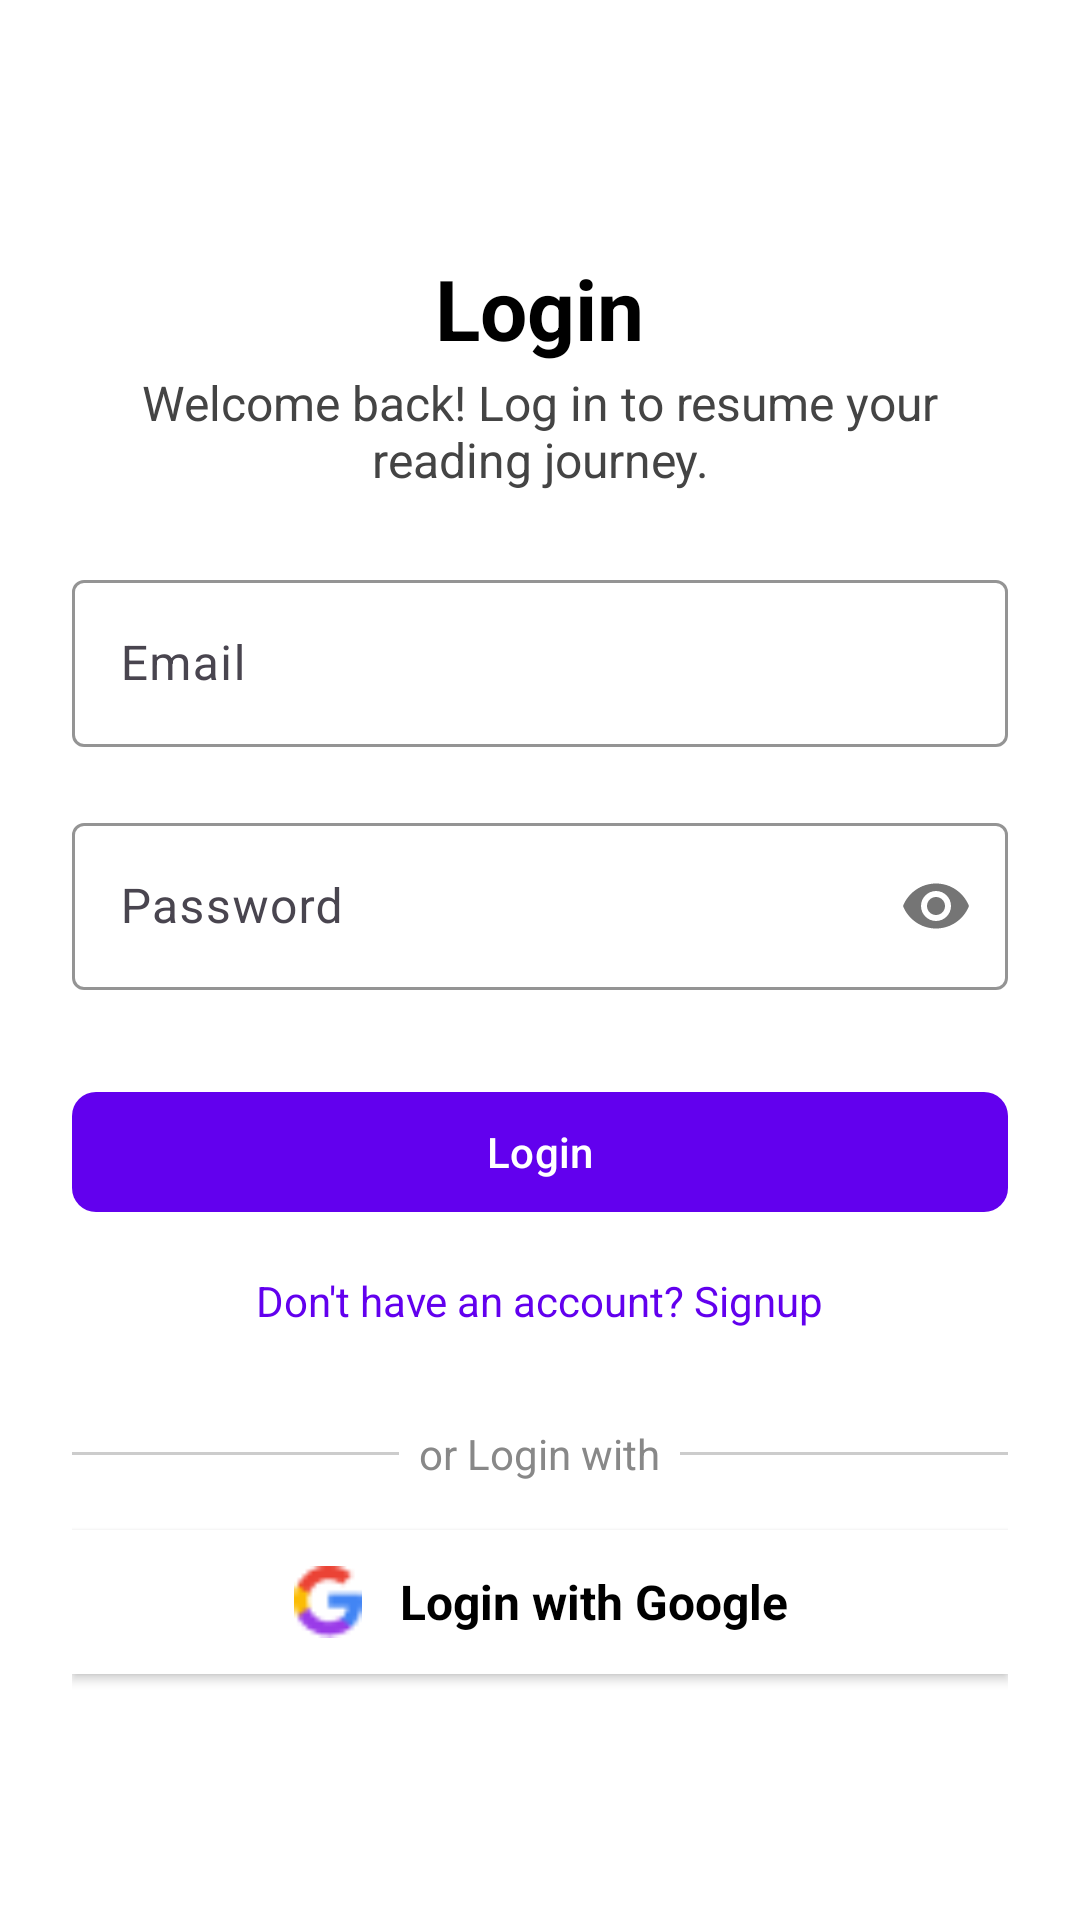

Here is an Android app screen rendered from its layout file. Give the layout XML and the strings, colors and styles it references.
<!-- AndroidManifest.xml: application theme Theme.Mybookstore -->
<!-- res/layout/login_activity.xml -->
<?xml version="1.0" encoding="utf-8"?>
<LinearLayout
    xmlns:android="http://schemas.android.com/apk/res/android"
    xmlns:app="http://schemas.android.com/apk/res-auto"
    xmlns:tools="http://schemas.android.com/tools"
    android:layout_width="match_parent"
    android:layout_height="match_parent"
    android:orientation="vertical"
    android:padding="24dp"
    android:background="#FFFFFF"
    tools:context=".ui.main.MainActivity">

     
     <TextView
         android:id="@+id/loginTitle"
         android:layout_width="wrap_content"
         android:layout_height="wrap_content"
         android:text="Login"
         android:textSize="28sp"
         android:textStyle="bold"
         android:textColor="#000000"
         android:layout_gravity="center_horizontal"
         android:layout_marginTop="60dp" />

     
     <TextView
         android:layout_marginTop="2dp"
         android:layout_width="match_parent"
         android:layout_height="wrap_content"
         android:text="Welcome back! Log in to resume your reading journey."
         android:textSize="16sp"
         android:textColor="#444444"
         android:gravity="center"
         android:layout_marginBottom="24dp"/>


     
     <com.google.android.material.textfield.TextInputLayout
         android:id="@+id/emailLayout"
         android:layout_width="match_parent"
         android:layout_height="wrap_content"
         android:hint="Email"
         app:boxBackgroundMode="outline"
         app:boxStrokeColor="#6200EE"
         app:hintTextColor="#ABABAB"
         android:layout_marginBottom="20dp">

          <com.google.android.material.textfield.TextInputEditText
              android:id="@+id/emailEditText"
              android:layout_width="match_parent"
              android:layout_height="wrap_content"
              android:inputType="textEmailAddress"
              android:textColor="#000000"/>
     </com.google.android.material.textfield.TextInputLayout>

     
     <com.google.android.material.textfield.TextInputLayout
         android:id="@+id/passwordLayout"
         android:layout_width="match_parent"
         android:layout_height="wrap_content"
         android:hint="Password"
         app:boxBackgroundMode="outline"
         app:passwordToggleEnabled="true"
         app:boxStrokeColor="#6200EE"
         app:hintTextColor="#ABABAB"
         android:layout_marginBottom="30dp">

          <com.google.android.material.textfield.TextInputEditText
              android:id="@+id/passwordEditText"
              android:layout_width="match_parent"
              android:layout_height="wrap_content"
              android:inputType="textPassword"
              android:textColor="#000000"/>
     </com.google.android.material.textfield.TextInputLayout>

     
     <com.google.android.material.button.MaterialButton
         android:id="@+id/loginButton"
         android:layout_width="match_parent"
         android:layout_height="wrap_content"
         android:text="Login"
         android:textColor="#FFFFFF"
         app:cornerRadius="8dp"
         app:backgroundTint="#6200EE"
         android:layout_marginBottom="16dp" />

     
     <TextView
         android:id="@+id/signupPrompt"
         android:layout_width="wrap_content"
         android:layout_height="wrap_content"
         android:text="Don't have an account? Signup"
         android:textColor="#6200EE"
         android:textSize="14sp"
         android:layout_gravity="center_horizontal"/>

     
     <LinearLayout
         android:layout_width="match_parent"
         android:layout_height="wrap_content"
         android:orientation="horizontal"
         android:gravity="center_vertical"
         android:layout_marginTop="32dp"
         android:layout_marginBottom="16dp">

          <View
              android:layout_width="0dp"
              android:layout_height="1dp"
              android:layout_weight="1"
              android:background="#CCCCCC" />

          <TextView
              android:layout_width="wrap_content"
              android:layout_height="wrap_content"
              android:text="  or Login with  "
              android:textColor="#888888"
              android:textSize="14sp" />

          <View
              android:layout_width="0dp"
              android:layout_height="1dp"
              android:layout_weight="1"
              android:background="#CCCCCC" />
     </LinearLayout>

     
     <LinearLayout
         android:id="@+id/googleLoginButton"
         android:layout_width="match_parent"
         android:layout_height="wrap_content"
         android:layout_marginBottom="16dp"
         android:orientation="horizontal"
         android:gravity="center"
         android:padding="12dp"
         android:background="#FFFFFF"
         android:clickable="true"
         android:focusable="true"
         android:foreground="?attr/selectableItemBackground"
         android:backgroundTint="#FFFFFF"
         android:elevation="2dp"
         android:layout_gravity="center">

          <ImageView
              android:layout_width="24dp"
              android:layout_height="24dp"
              android:src="@drawable/ic_google"
              android:contentDescription="Google Icon"
              android:layout_marginEnd="12dp"/>

          <TextView
              android:layout_width="wrap_content"
              android:layout_height="wrap_content"
              android:text="Login with Google"
              android:textStyle="bold"
              android:textColor="#000000"
              android:textSize="16sp"/>
     </LinearLayout>

</LinearLayout>
<!-- resources referenced by this layout -->
<resources>
  <!-- drawable ic_google: png bitmap (drawable, 612 bytes) -->
  <style name="Theme.Mybookstore" parent="Base.Theme.Mybookstore" />
  <style name="Base.Theme.Mybookstore" parent="Theme.Material3.DayNight.NoActionBar">
          
          
      </style>
</resources>
